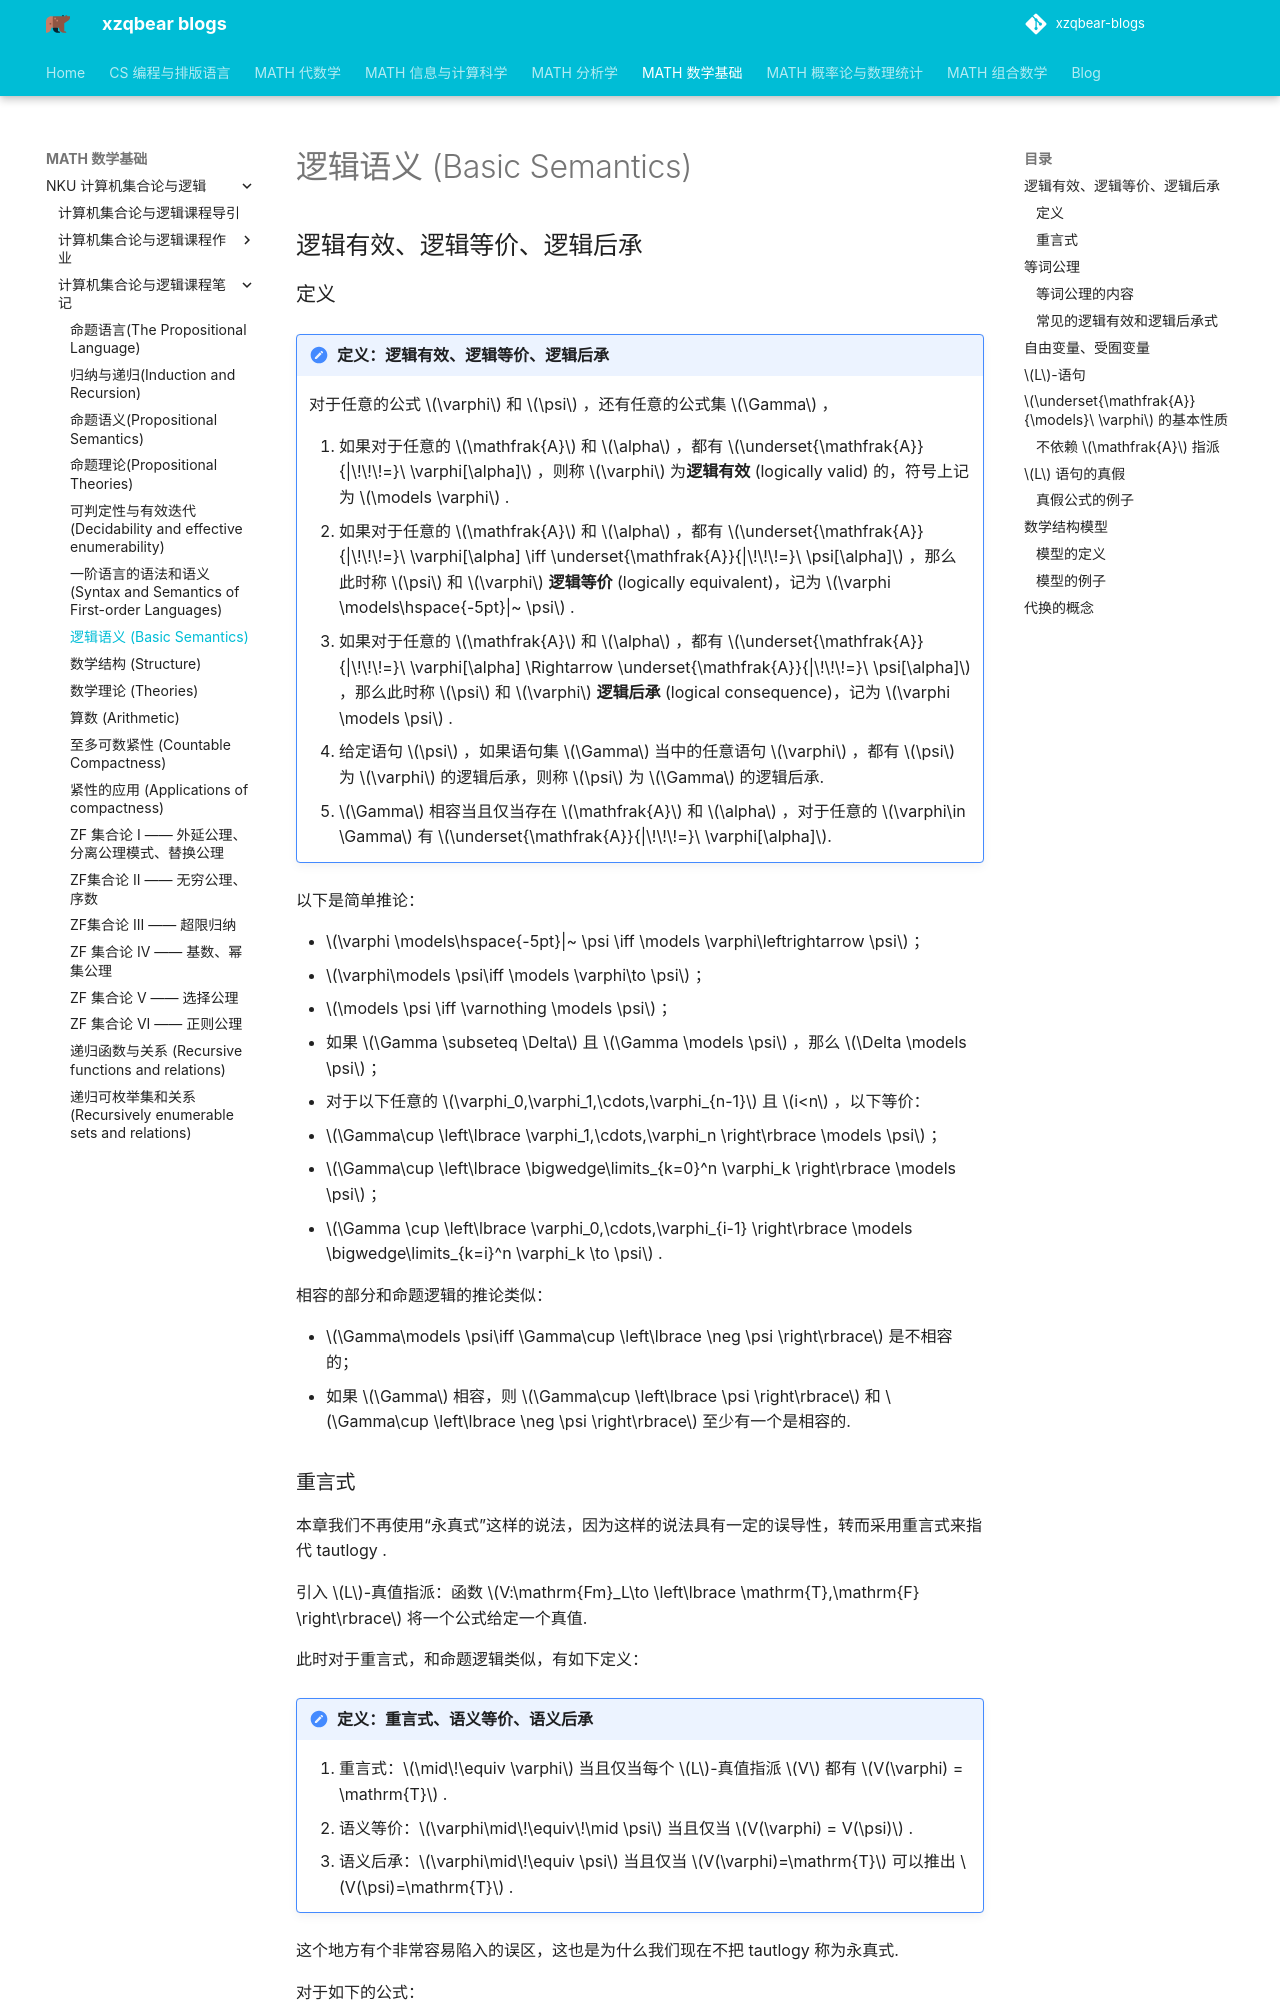

repository: xiong-ZH-zq/xzqbear-blogs · page: MATH-数学基础/NKU 计算机集合论与逻辑/计算机集合论与逻辑课程笔记/2.2 逻辑语义 (Basic Semantics)/index.html · generator: mkdocs

---
comments: true
---

# 逻辑语义 (Basic Semantics)

## 逻辑有效、逻辑等价、逻辑后承

### 定义

> [!note] 定义：逻辑有效、逻辑等价、逻辑后承
> 对于任意的公式 $\varphi$ 和 $\psi$ ，还有任意的公式集 $\Gamma$ ，
>
> 1.  如果对于任意的 $\mathfrak{A}$ 和 $\alpha$ ，都有 $\underset{\mathfrak{A}}{|\!\!\!=}\ \varphi[\alpha]$ ，则称 $\varphi$ 为**逻辑有效** (logically valid) 的，符号上记为 $\models \varphi$ .
> 2.  如果对于任意的 $\mathfrak{A}$ 和 $\alpha$ ，都有 $\underset{\mathfrak{A}}{|\!\!\!=}\ \varphi[\alpha] \iff \underset{\mathfrak{A}}{|\!\!\!=}\ \psi[\alpha]$ ，那么此时称 $\psi$ 和 $\varphi$ **逻辑等价** (logically equivalent)，记为 $\varphi \models\hspace{-5pt}|~ \psi$ .
> 3.  如果对于任意的 $\mathfrak{A}$ 和 $\alpha$ ，都有 $\underset{\mathfrak{A}}{|\!\!\!=}\ \varphi[\alpha] \Rightarrow \underset{\mathfrak{A}}{|\!\!\!=}\ \psi[\alpha]$ ，那么此时称 $\psi$ 和 $\varphi$ **逻辑后承** (logical consequence)，记为 $\varphi \models \psi$ .
> 4.  给定语句 $\psi$ ，如果语句集 $\Gamma$ 当中的任意语句 $\varphi$ ，都有 $\psi$ 为 $\varphi$ 的逻辑后承，则称 $\psi$ 为 $\Gamma$ 的逻辑后承.
> 5.  $\Gamma$ 相容当且仅当存在 $\mathfrak{A}$ 和 $\alpha$ ，对于任意的 $\varphi\in \Gamma$ 有 $\underset{\mathfrak{A}}{|\!\!\!=}\ \varphi[\alpha]$.

以下是简单推论：

- $\varphi \models\hspace{-5pt}|~ \psi \iff \models \varphi\leftrightarrow \psi$ ；
- $\varphi\models \psi\iff \models \varphi\to \psi$ ；
- $\models \psi \iff \varnothing \models \psi$ ；
- 如果 $\Gamma \subseteq \Delta$ 且 $\Gamma \models \psi$ ，那么 $\Delta \models \psi$ ；
- 对于以下任意的 $\varphi_0,\varphi_1,\cdots,\varphi_{n-1}$ 且 $i<n$ ，以下等价：
  - $\Gamma\cup \left\lbrace \varphi_1,\cdots,\varphi_n \right\rbrace \models \psi$ ；
  - $\Gamma\cup \left\lbrace \bigwedge\limits_{k=0}^n \varphi_k \right\rbrace \models \psi$ ；
  - $\Gamma \cup \left\lbrace \varphi_0,\cdots,\varphi_{i-1} \right\rbrace \models \bigwedge\limits_{k=i}^n \varphi_k \to \psi$ .

相容的部分和命题逻辑的推论类似：

- $\Gamma\models \psi\iff \Gamma\cup \left\lbrace \neg \psi \right\rbrace$ 是不相容的；
- 如果 $\Gamma$ 相容，则 $\Gamma\cup \left\lbrace \psi \right\rbrace$ 和 $\Gamma\cup \left\lbrace \neg \psi \right\rbrace$ 至少有一个是相容的.
